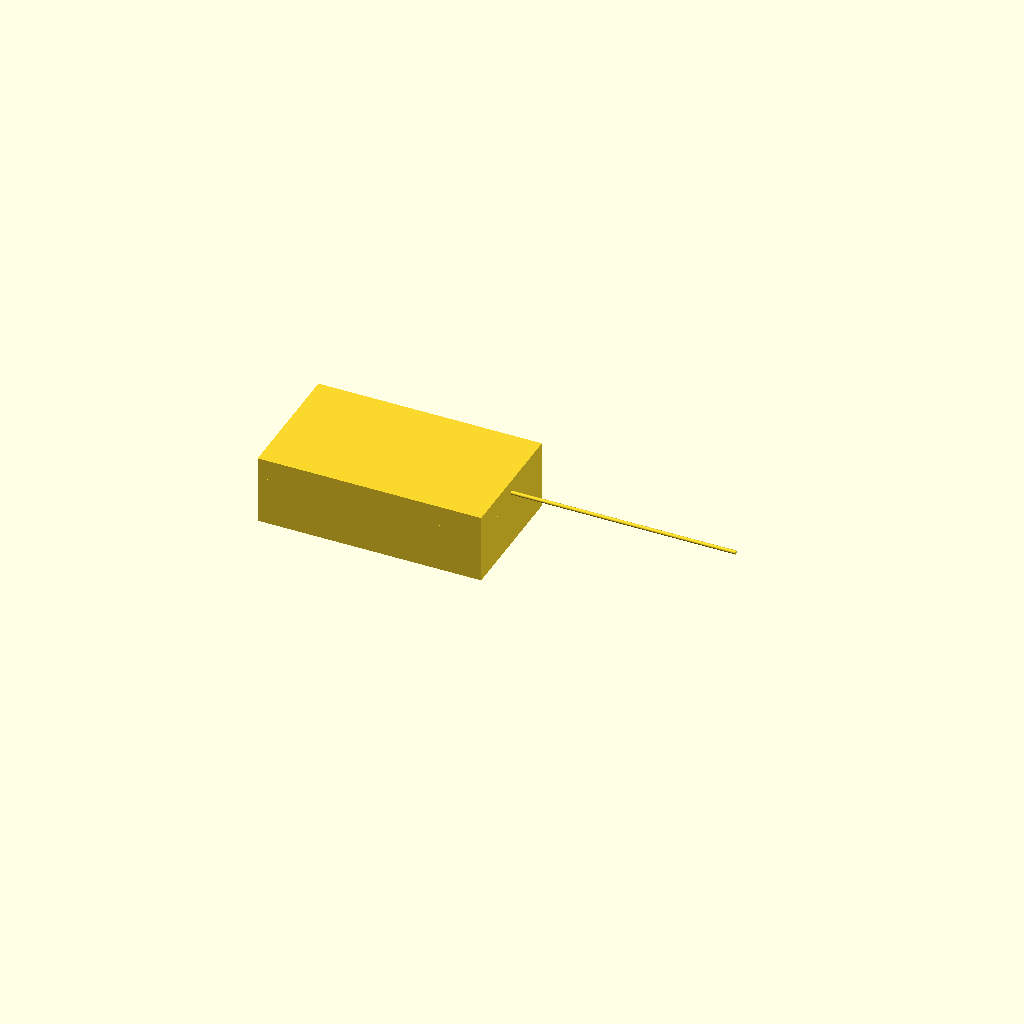
Cell 1: the model at its default parameters.
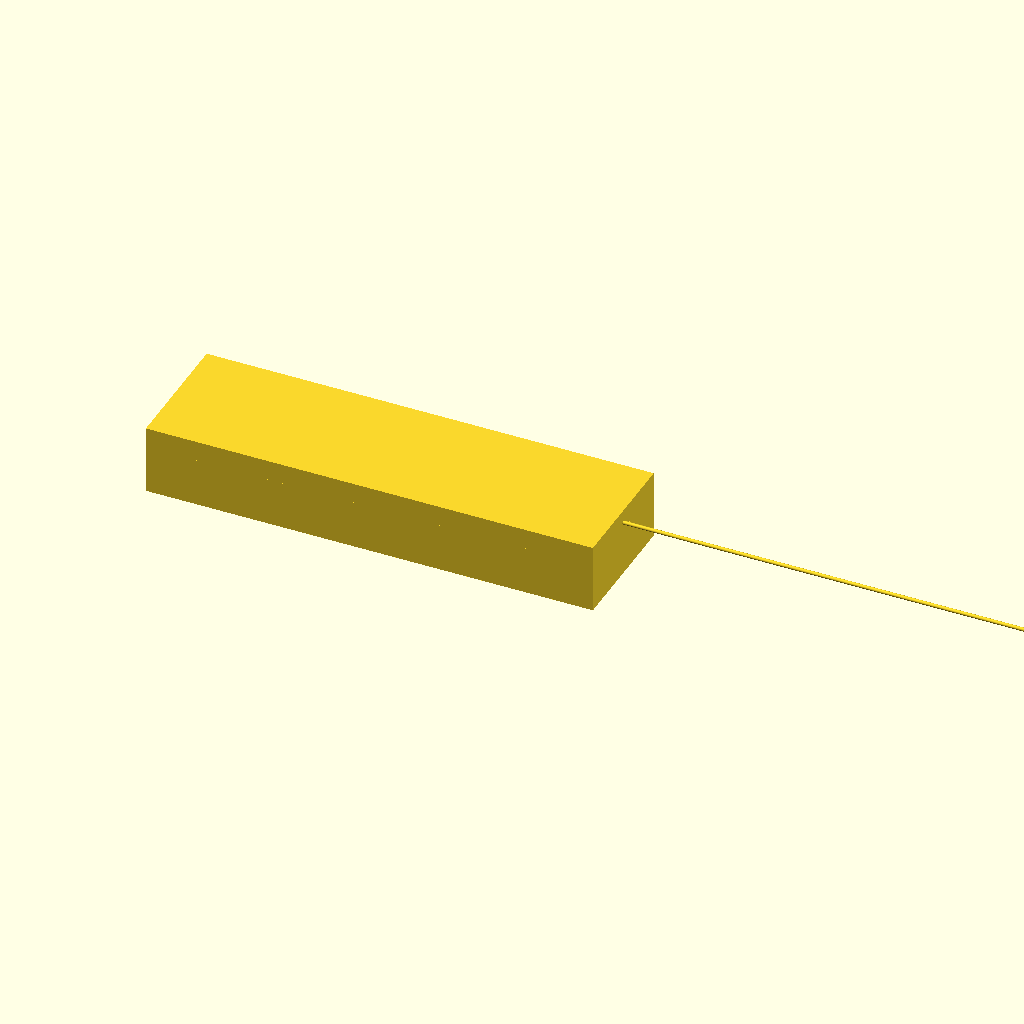
Cell 2: outer_x = 240 (everything else at default).
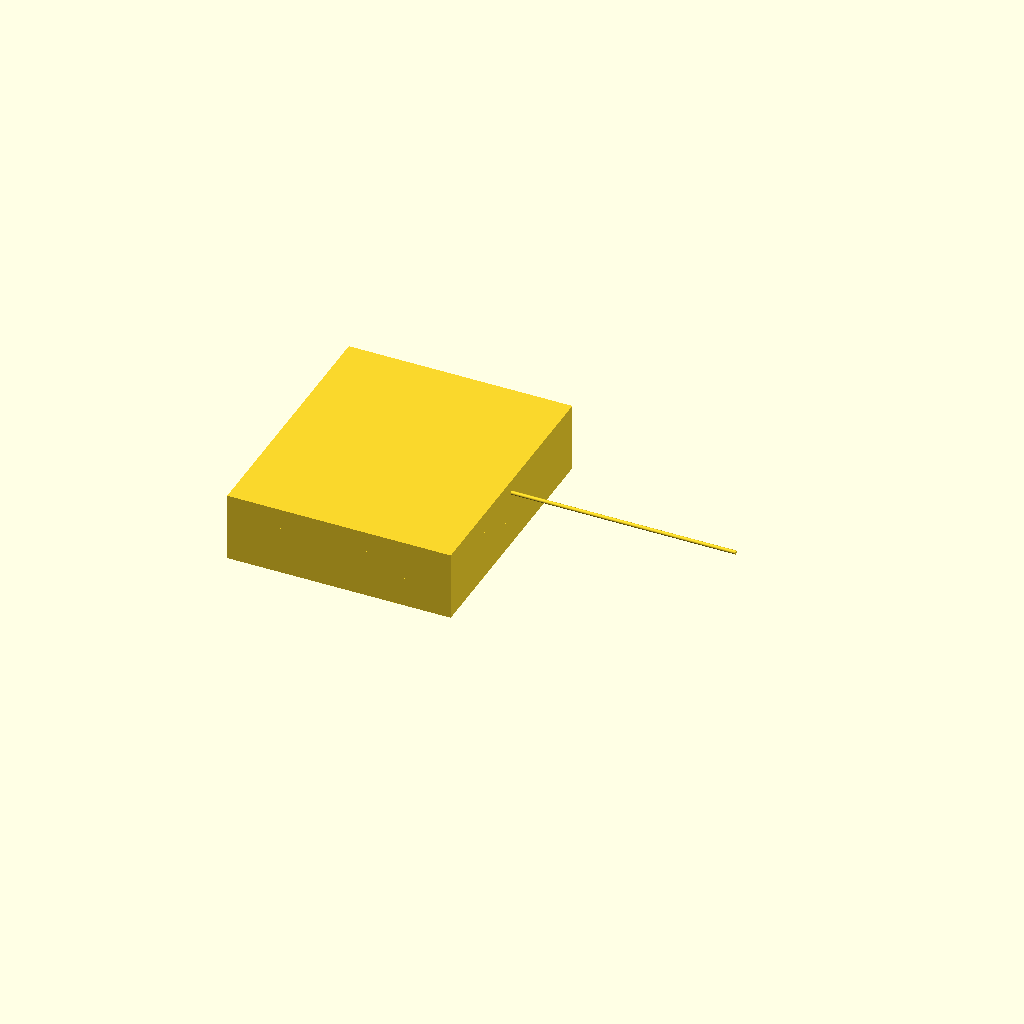
Cell 3: the same model with outer_y = 140.
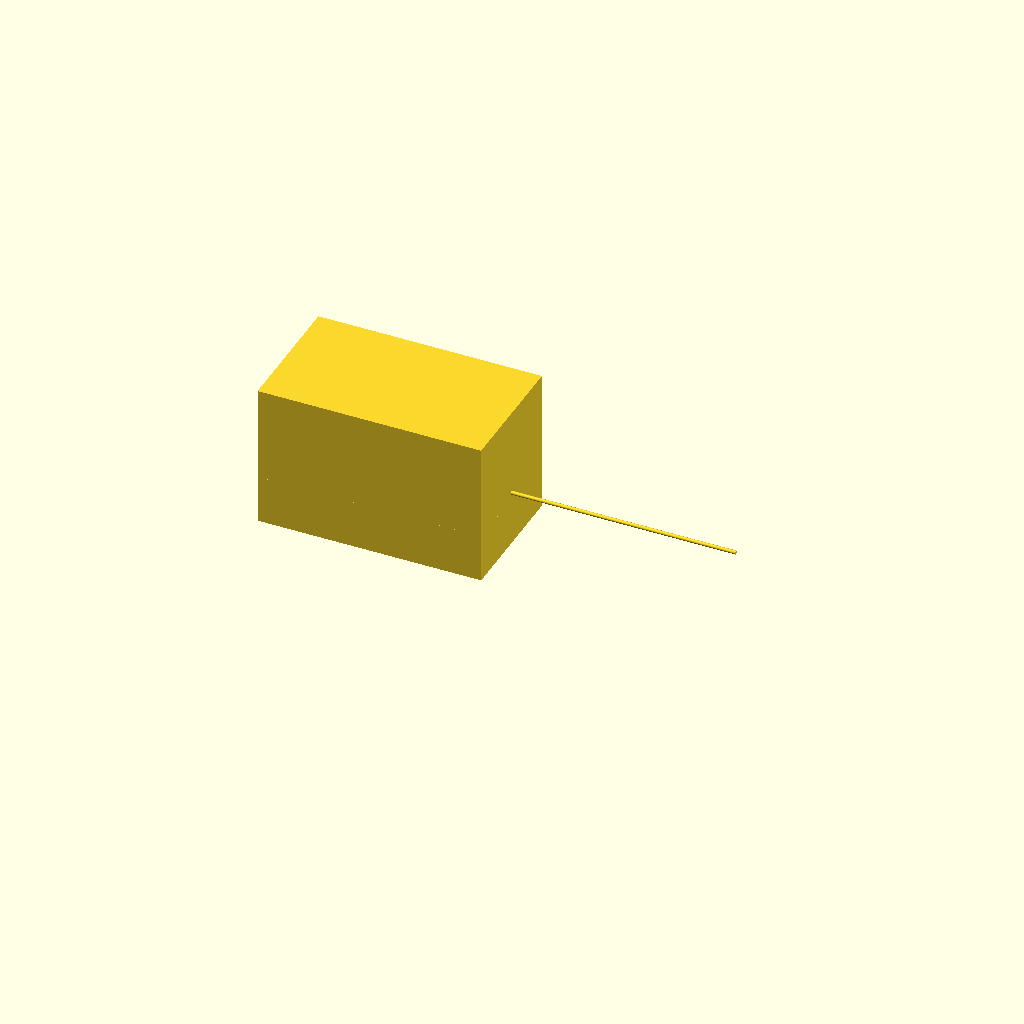
Cell 4 — outer_z set to 80, the other parameters unchanged.
All cells are drawn from one camera (rotation 55°, 0°, 25°, orthographic, colour scheme Cornfield), so only the parameter changes between them.
OpenSCAD source file bench/results/gpu-v10-g7/code/scadcoder-v10/mini_gel_tank_s3_a1.scad:
// Mini horizontal gel-electrophoresis box - buffer tank
// Print orientation: tank rests on XY plane (z = 0), builds upward (+Z)

// ---------------- Parameters ----------------
outer_x   = 120;   // outer length in X (mm)
outer_y   = 70;    // outer width in Y (mm)
outer_z   = 40;    // outer height in Z (mm)

wall      = 3;     // wall thickness (mm)
floor     = 3;     // floor thickness (mm)

platform_x = 60;   // platform length in X (mm), centred
platform_top_z = 13; // height of platform top above inner floor (mm)

hole_d    = 2;     // electrode hole diameter (mm)
hole_y    = 0;     // hole centre Y position (mm)
hole_z    = 30;    // hole centre Z position (mm)

eps       = 0.5;   // cutter overshoot past faces (mm)
$fn       = 96;    // curve resolution

// ---------------- Derived ----------------
inner_x = outer_x - 2*wall;   // 114 mm
inner_y = outer_y - 2*wall;   // 64 mm
inner_floor_z = floor;        // 3 mm (inner floor lies on z = floor)

platform_bottom_z = inner_floor_z + wall + (platform_top_z - floor);
// = 3 + 3 + 7 = 13 mm (platform bottom at inner floor level, top at z = 13)

// ---------------- Model ----------------
union() {
    // Main tank body (open top)
    translate([-outer_x/2, -outer_y/2, 0])
        cube([outer_x, outer_y, outer_z - floor]);

    // Raised gel-tray platform, centred in X, spanning full Y
    translate([-outer_x/2, -outer_y/2, platform_bottom_z])
        cube([outer_x, outer_y, platform_top_z - floor]);

    // Electrode holes through each end wall, along X
    for (sx = [-1, 1])
        translate([sx > 0 ? outer_x/2 - eps : -outer_x/2 + eps, hole_y, hole_z])
            rotate([0, 90, 0])
                cylinder(d = hole_d, h = outer_x + 2*eps);
}
Parameter table extracted from the source (name, type, default, range or options):
outer_x: number, default 120
outer_y: number, default 70
outer_z: number, default 40
wall: number, default 3
floor: number, default 3
platform_x: number, default 60
platform_top_z: number, default 13
hole_d: number, default 2
hole_y: number, default 0
hole_z: number, default 30
eps: number, default 0.5
